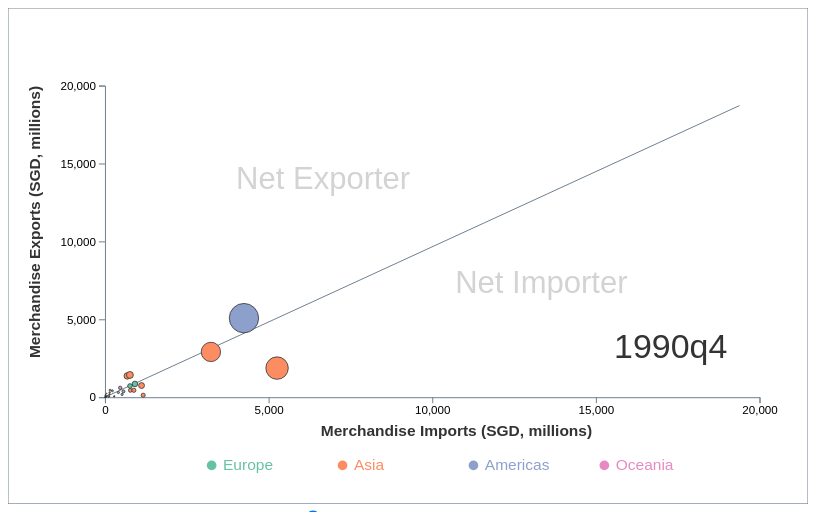
D3 v4 page, settled after 360 driven frames (6 s of simulated time); the page loaded 1 data file(s).



		var div_width = document.getElementById('chart-area').offsetWidth
		var intended_width = 825
		var intended_height = 625
		var margin = { 
			left:50 * div_width/intended_width, 
			right:100 * div_width/intended_width, 
			top:40 * div_width/intended_width, 
			bottom:150* div_width/intended_width 
		}
    	var width = div_width - margin.left - margin.right //825 - margin.left - margin.right
    	var height = intended_height * width / intended_width - margin.top - margin.bottom

		var svg = d3.select("#chart-area").append("svg")

		    .attr('viewBox','0 0 '+Math.min( width + margin.left + margin.right,height + margin.top + margin.bottom)+' '+Math.min(width + margin.left + margin.right,height + margin.top + margin.bottom))
		    .attr('preserveAspectRatio','xMinYMin')
		    .attr("width", width + margin.left + margin.right)
		    .attr("height", height + margin.top + margin.bottom)
		    .on("click", pausePlay);

		var g = svg.append("g")
		    .attr("transform", "translate(" + margin.left + ", " + margin.top + ")")


		 var gBorder = svg.append("rect")
			.attr("width", width + margin.left + margin.right)
		    .attr("height", height + margin.top + margin.bottom)
		    .attr("x", 0)
		    .attr("y", 0)
		    .style("fill", "none")
		    .style("stroke", "#708090")

		var xScale = d3.scaleLinear()
			.domain([0, 20000000]) //Max import value derived from data cleaning - 17254772.0
			.range([0, width])

		var yScale = d3.scaleLinear()
			.domain([0, 20000000]) //Max export value derived from data cleaning - 19636632.0
			.range([height , 0])

		var zScale = d3.scaleLinear() //Scale for radius of circles
			.domain([0,40000000])
			.range([0, 65 *div_width/intended_width])

		var regions = ['Europe', 'Asia', 'Americas', 'Oceania', 'Others']
		var colorPalette = ['#66c2a5', '#fc8d62', '#8da0cb', '#e78ac3']
		var colorScale = d3.scaleOrdinal(d3.schemePastel2)
			.domain(regions)
			.range(colorPalette)


		// X Axis

		var xAxisGroup = g.append("g")
			.attr("class", "x-axis")
			.attr("transform", "translate(" + margin.left + "," + (height+margin.top)+ ")")	
			.style("font-size", 12 * div_width/intended_width)
		var xAxisCall = d3.axisBottom(xScale)
			.ticks(5).tickFormat(function (d) {
			// Divide ticks by 1000 and format with comma
			// To give ticks in millions
				return d3.format(",")(d/1000)
			})
		xAxisGroup.call(xAxisCall)
		xAxisGroup.selectAll("path").style("stroke", "#708090");
		xAxisGroup.selectAll("line").style("stroke", "#708090");

		// Y Axis

		var yAxisGroup = g.append("g")
			.attr("class", "y-axis")
			.attr("transform", "translate(" + margin.left + "," + margin.top + ")")
			.style("font-size", 12 * div_width/intended_width)
		var yAxisCall = d3.axisLeft(yScale)
			.ticks(5).tickFormat(function (d) {
				// Divide ticks by 1000 and format with comma
				// To give ticks in millions
				return d3.format(",")(d/1000)
			})

		yAxisGroup.call(yAxisCall)
		yAxisGroup.selectAll("path").style("stroke", "#708090");
		yAxisGroup.selectAll("line").style("stroke", "#708090");


		// x Axis Labels
		g.append("text")
			.attr("y", height + 2*margin.top)
			.attr("x", (width + margin.right + margin.left)/2)
			.style("text-anchor", "middle")
			.style("font-family", "Arial")
			.style("font-weight", "bold")
			.style("fill", "#333333")
			.style("font-size", 16 * div_width/intended_width)
			.text("Merchandise Imports (SGD, millions)")


		// y Axis Labels
		g.append("text")
			.attr("transform", "rotate(-90)")
			.attr("y", -margin.left/3)
			.attr("x", -(height+margin.top)/2)
			.style("text-anchor", "middle")
			.style("font-family", "Arial")
			.style("font-weight", "bold")
			.style("fill", "#333333")
			.style("font-size", 16 * div_width/intended_width)
			.text("Merchandise Exports (SGD, millions)")

		// Net exporter label
		g.append("text")
			.attr("y", height/3)
			.attr("x", width/3)
			.attr("transform", "translate(" + margin.left + ", " + margin.top + ")")
			.style("text-anchor", "middle")
			.style("font-family", "Arial")
			.style("font-size", 32 * div_width/intended_width)
			.style("fill", "#d3d3d3")
			.text("Net Exporter")

		// Net Importer label
		g.append("text")
			.attr("y", height - height/3)
			.attr("x", width - width/3)
			.attr("transform", "translate(" + margin.left + ", " + margin.top + ")")
			.style("text-anchor", "middle")
			.style("font-family", "Arial")
			.style("font-size", 32 * div_width/intended_width)
			.style("fill", "#d3d3d3")
			.text("Net Importer")

		var xyLine = g.append("line")
			.attr("x1", 0)
			.attr("y1", height )
			.attr("x2", width -20)
			.attr("y2", 20)
			.attr("stroke-width", 1)
			.attr("stroke", "#708090")
			.attr("transform", "translate(" + margin.left + ", " + margin.top + ")");


		var legend = g.append("g")
			.attr("class", "legend")
			.attr("transform", "translate(" + 0.5*margin.left+ "," + (height + margin.top + 0.4*margin.bottom) +")")


		for (i=0; i < 4; i++) {

			legend.append("circle")
				.attr("cx", (i+1)*width*0.8/4 )
				.attr("cy", 10 )
				.attr("r", 20/4 * div_width/intended_width)
				.attr("fill", colorPalette[i])
			legend.append("text")
				.attr("x", (i+1)*width*0.8/4 + 20/4* div_width/intended_width + width*0.01)
				.attr("y", 10+ 20/4 * div_width/intended_width)
				.attr("fill", colorPalette[i])
				.style("font-family", "Arial")
				.style("font-size", 16 * div_width/intended_width)
				.text(regions[i])

		}

		var time = 0;
		var play = true;

		d3.json("./merch_trade_data.json", function(data) {

			console.log(data)
			i = 170
			var circles = g.selectAll("circle").data(data[i].countries).enter()
				.append("circle")
				.attr("class", "circleData")
				.attr("r", function(d) { return zScale(d.total)})
				.attr("cx", function(d) { return xScale(+d.import + 1)} )
				.attr("cy", function(d) { return yScale(+d.export + 1)})
				.attr("transform", "translate(" + margin.left + "," + margin.top + ")")
				.attr("fill", function(d) { return colorScale(d.region); })
				.attr("stroke", "#333333")
				.attr("stroke-width", "0.8")
				.on("mouseover", mouseoverEvent)
				.on("mouseout", mouseoutEvent)

			var quarter_label = g.append("text")
					.attr("id", "quarter_label")
					.style("font-family", "Arial")
					.attr("font-size", 35 * div_width/intended_width)
					.attr("fill", "#333333")
					.attr("x", width - 2*margin.left)
					.attr("y", height)
					.text(data[i].quarter)


			var interval = setInterval(function(){
				if (play === true) {
			    	update(time, data)	
			    	quarter_label.text(data[time].quarter)		
			    	time = (time < 170) ? +time + 1 	: 0 
				}
		    	

		    }, 100);

			//rangeSlider function
			d3.select("#rangeSlider").on("input", function() {
				//Always pause when slider is touched
				play = false;
				document.getElementById("play").innerHTML = "Play"
				time = this.value;
				update(time, data);
				quarter_label.text(data[time].quarter)
			})

		})

		function update(i, data) {
			var circles = g.selectAll(".circleData").data(data[i].countries)

			circles.exit().remove()
			circles.enter().append("circle")
				.attr("class", "circleData")
			.merge(circles)
			.transition()
				.attr("r", function(d) { return zScale(d.total)})
				.attr("cx", function(d) { return xScale(+d.import + 1)} )
				.attr("cy", function(d) { return yScale(+d.export + 1)})
				.attr("transform", "translate(" + margin.left + "," + margin.top + ")")
				.attr("fill", function(d) { return colorScale(d.region); })
			
			circles.on("mouseover", mouseoverEvent)
				.on("mouseout", mouseoutEvent)

			
			document.getElementById("rangeSlider").value=i

			// If  mouseover data is shown, update data on mouseover during animation
			pointLabel = document.getElementsByClassName("pointLabel")
			if (pointLabel.length != 0) {
				hoverCountry = pointLabel[0].innerHTML
				hoverCountryData = data[i].countries.filter(function(d) {
					return d.country == hoverCountry
				})

				//Update total trade, import and export data of hovered over country
				d3.selectAll(".pointLabelData").text(
						"Total Trade: $" + 
						d3.format(".3n")(hoverCountryData[0].total/1000000) + "bn  |  " + 
						"Import: $" + d3.format(".3n")(hoverCountryData[0].import/1000000) + "bn  |  " + 
						"Export: $" + d3.format(".3n")(hoverCountryData[0].export/1000000) + "bn" 
				)

			}
		}

		function mouseoverEvent(d) {

			d3.select(this)
				.style("fill", d3.rgb(this.getAttribute("fill")).brighter())
				.style("stroke", "#d3d3d3")
			text_x = xScale(+d.import +1)
			text_y = yScale(+d.export + 1)

			// Country Text
			g.append("text")
				.attr("class", "pointLabel")
				.attr("x", 0 )
				.attr("y", 0 )
				.style("font-family", "Arial")
				.style("fill", "#333333")
				.style("font-size", 32 * div_width/intended_width)
				.text(d.country)
				.attr("transform", "translate(" + (margin.left + 20 * div_width/intended_width) + ",0)")
			// Total Trade Text
			g.append("text")
				.attr("class", "pointLabelData")
				.attr("x", 0 )
				.attr("y", 25 * 	div_width/intended_width )
				.style("font-family", "Arial")
				.style("fill", "#333333")
				.style("font-size", 16 * div_width/intended_width)
				.text(
					"Total Trade: $" + d3.format(".3n")(d.total/1000000) + "bn  |  " + 
					"Import: $" + d3.format(".3n")(d.import/1000000) + "bn  |  " + 
					"Export: $" + d3.format(".3n")(d.export/1000000) + "bn" 

				)
				.attr("transform", "translate(" + (margin.left+20 * div_width/intended_width) + ",0)")
		}

		function mouseoutEvent(d) {

			d3.select(this)
				.style("fill", function(d) { return colorScale(d.region); })
				.style("stroke", "black")
			d3.selectAll(".pointLabel").remove()
			d3.selectAll(".pointLabelData").remove()
		}

		function reset() {
			time = 0;
			if (play == false) {
				play = true;
			}
		}

		function pausePlay() {

			if (play ==true ) {
				document.getElementById("play").innerHTML = "Play"
			} else {
				document.getElementById("play").innerHTML = "Pause"
			}
			play = !play;

		}





	

### data: merch_trade_data.json
[
 {
  "countries": [
   {
    "region": "Europe",
    "import": 15995.0,
    "total": 37674.0,
    "country": "Belgium",
    "export": 21679.0
   },
   {
    "region": "Europe",
    "import": 22081.0,
    "total": 33206.0,
    "country": "Denmark",
    "export": 11125.0
   },
   {
    "region": "Europe",
    "import": 69559.0,
    "total": 148291.0,
    "country": "France",
    "export": 78732.0
   },
   {
    "region": "Europe",
    "import": 183398.0,
    "total": 324800.0,
    "country": "Germany, Federal Republic Of",
    "export": 141402.0
   },
   {
    "region": "Europe",
    "import": 195.0,
    "total": 19717.0,
    "country": "Greece",
    "export": 19522.0
   },
   {
    "region": "Europe",
    "import": 1598.0,
    "total": 3024.0,
    "country": "Ireland",
    "export": 1426.0
   },
   {
    "region": "Europe",
    "import": 49190.0,
    "total": 90399.0,
    "country": "Italy",
    "export": 41209.0
   },
   {
    "region": "Europe",
    "import": 0.0,
    "total": 0.0,
    "country": "Luxembourg",
    "export": 0.0
   },
   "... 105 more items"
  ],
  "quarter": "1976q1"
 },
 {
  "countries": [
   {
    "region": "Europe",
    "import": 17183.0,
    "total": 38126.0,
    "country": "Belgium",
    "export": 20943.0
   },
   {
    "region": "Europe",
    "import": 15914.0,
    "total": 48399.0,
    "country": "Denmark",
    "export": 32485.0
   },
   {
    "region": "Europe",
    "import": 59705.0,
    "total": 152034.0,
    "country": "France",
    "export": 92329.0
   },
   {
    "region": "Europe",
    "import": 175487.0,
    "total": 340204.0,
    "country": "Germany, Federal Republic Of",
    "export": 164717.0
   },
   {
    "region": "Europe",
    "import": 792.0,
    "total": 22410.0,
    "country": "Greece",
    "export": 21618.0
   },
   {
    "region": "Europe",
    "import": 2896.0,
    "total": 3988.0,
    "country": "Ireland",
    "export": 1092.0
   },
   {
    "region": "Europe",
    "import": 50838.0,
    "total": 103589.0,
    "country": "Italy",
    "export": 52751.0
   },
   {
    "region": "Europe",
    "import": 0.0,
    "total": 0.0,
    "country": "Luxembourg",
    "export": 0.0
   },
   "... 105 more items"
  ],
  "quarter": "1976q2"
 },
 {
  "countries": [
   {
    "region": "Europe",
    "import": 19259.0,
    "total": 42457.0,
    "country": "Belgium",
    "export": 23198.0
   },
   {
    "region": "Europe",
    "import": 13235.0,
    "total": 35437.0,
    "country": "Denmark",
    "export": 22202.0
   },
   {
    "region": "Europe",
    "import": 91870.0,
    "total": 197107.0,
    "country": "France",
    "export": 105237.0
   },
   {
    "region": "Europe",
    "import": 192507.0,
    "total": 350132.0,
    "country": "Germany, Federal Republic Of",
    "export": 157625.0
   },
   {
    "region": "Europe",
    "import": 3335.0,
    "total": 31218.0,
    "country": "Greece",
    "export": 27883.0
   },
   {
    "region": "Europe",
    "import": 2134.0,
    "total": 3575.0,
    "country": "Ireland",
    "export": 1441.0
   },
   {
    "region": "Europe",
    "import": 40794.0,
    "total": 97541.0,
    "country": "Italy",
    "export": 56747.0
   },
   {
    "region": "Europe",
    "import": 0.0,
    "total": 0.0,
    "country": "Luxembourg",
    "export": 0.0
   },
   "... 105 more items"
  ],
  "quarter": "1976q3"
 },
 {
  "countries": [
   {
    "region": "Europe",
    "import": 21093.0,
    "total": 44072.0,
    "country": "Belgium",
    "export": 22979.0
   },
   {
    "region": "Europe",
    "import": 18696.0,
    "total": 41371.0,
    "country": "Denmark",
    "export": 22675.0
   },
   {
    "region": "Europe",
    "import": 62901.0,
    "total": 188712.0,
    "country": "France",
    "export": 125811.0
   },
   {
    "region": "Europe",
    "import": 187620.0,
    "total": 371794.0,
    "country": "Germany, Federal Republic Of",
    "export": 184174.0
   },
   {
    "region": "Europe",
    "import": 1182.0,
    "total": 32594.0,
    "country": "Greece",
    "export": 31412.0
   },
   {
    "region": "Europe",
    "import": 1422.0,
    "total": 4759.0,
    "country": "Ireland",
    "export": 3337.0
   },
   {
    "region": "Europe",
    "import": 44350.0,
    "total": 104830.0,
    "country": "Italy",
    "export": 60480.0
   },
   {
    "region": "Europe",
    "import": 0.0,
    "total": 0.0,
    "country": "Luxembourg",
    "export": 0.0
   },
   "... 105 more items"
  ],
  "quarter": "1976q4"
 },
 {
  "countries": [
   {
    "region": "Europe",
    "import": 23966.0,
    "total": 44064.0,
    "country": "Belgium",
    "export": 20098.0
   },
   {
    "region": "Europe",
    "import": 17416.0,
    "total": 72607.0,
    "country": "Denmark",
    "export": 55191.0
   },
   {
    "region": "Europe",
    "import": 80735.0,
    "total": 199224.0,
    "country": "France",
    "export": 118489.0
   },
   {
    "region": "Europe",
    "import": 193373.0,
    "total": 392953.0,
    "country": "Germany, Federal Republic Of",
    "export": 199580.0
   },
   {
    "region": "Europe",
    "import": 7712.0,
    "total": 31199.0,
    "country": "Greece",
    "export": 23487.0
   },
   {
    "region": "Europe",
    "import": 1014.0,
    "total": 3700.0,
    "country": "Ireland",
    "export": 2686.0
   },
   {
    "region": "Europe",
    "import": 60369.0,
    "total": 124168.0,
    "country": "Italy",
    "export": 63799.0
   },
   {
    "region": "Europe",
    "import": 0.0,
    "total": 0.0,
    "country": "Luxembourg",
    "export": 0.0
   },
   "... 105 more items"
  ],
  "quarter": "1977q1"
 },
 {
  "countries": [
   {
    "region": "Europe",
    "import": 22278.0,
    "total": 41264.0,
    "country": "Belgium",
    "export": 18986.0
   },
   {
    "region": "Europe",
    "import": 18044.0,
    "total": 35855.0,
    "country": "Denmark",
    "export": 17811.0
   },
   {
    "region": "Europe",
    "import": 67742.0,
    "total": 188085.0,
    "country": "France",
    "export": 120343.0
   },
   {
    "region": "Europe",
    "import": 209703.0,
    "total": 389381.0,
    "country": "Germany, Federal Republic Of",
    "export": 179678.0
   },
   {
    "region": "Europe",
… [head cut at 6 KiB]